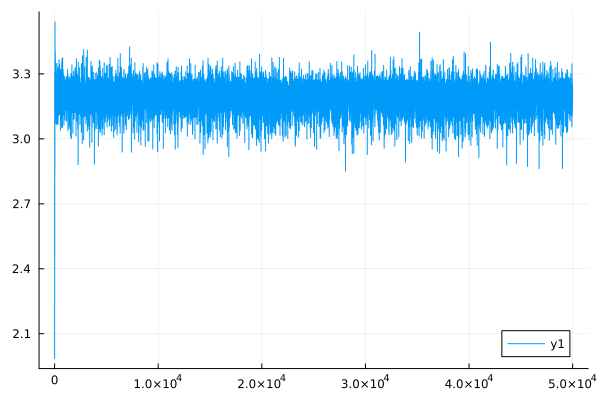

Source data for this figure (header and first rows):
0	2.152429502353544
1	1.986
2	2.791
3	2.628
4	2.324
5	2.231
6	2.469
7	2.413
8	3.313
9	3.246
10	2.742
11	2.689
12	2.473
13	2.446
14	2.516
15	2.487
16	2.939
17	2.869
18	3.136
19	3.075
20	3.03
21	2.997
22	3.271
23	3.217
24	2.883
25	2.838
26	2.889
27	2.863
28	3.184
29	3.141
30	3.089
31	3.077
32	3.375
33	3.311
34	3.348
35	3.33
36	3.54
37	3.501
38	3.474
39	3.458
40	3.336
41	3.32
42	3.446
43	3.416
44	3.42
45	3.371
46	3.377
47	3.363
48	3.387
49	3.381
50	3.358
51	3.35
52	3.399
53	3.386
54	3.334
55	3.315
56	3.239
57	3.226
58	3.191
59	3.187
60	3.28
... 49,940 more rows
